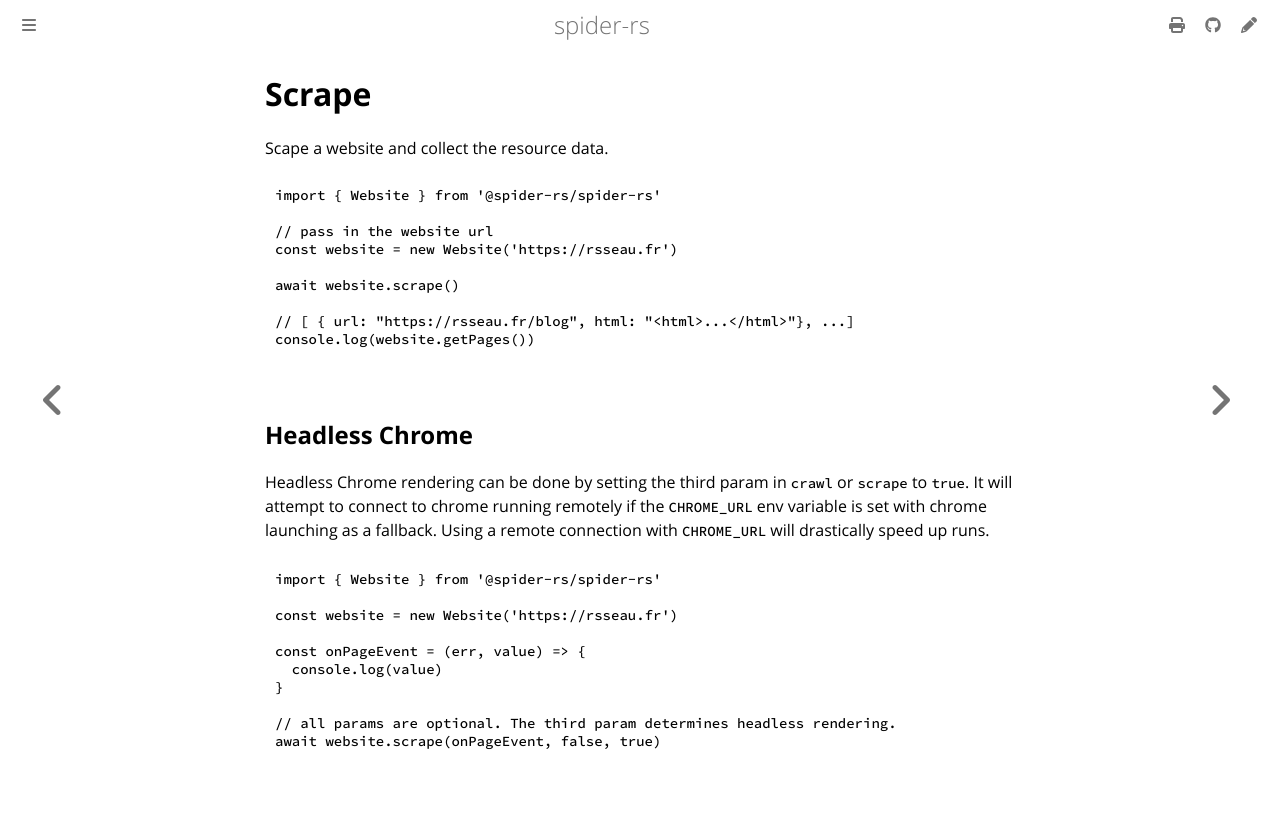

repository: spider-rs/spider-nodejs · page: scrape.html · generator: mdbook

# Scrape

Scape a website and collect the resource data.

```ts
import { Website } from '@spider-rs/spider-rs'

// pass in the website url
const website = new Website('https://rsseau.fr')

await website.scrape()

// [ { url: "https://rsseau.fr/blog", html: "<html>...</html>"}, ...]
console.log(website.getPages())
```

## Headless Chrome

Headless Chrome rendering can be done by setting the third param in `crawl` or `scrape` to `true`.
It will attempt to connect to chrome running remotely if the `CHROME_URL` env variable is set with chrome launching as a fallback. Using a remote connection with `CHROME_URL` will
drastically speed up runs.

```ts
import { Website } from '@spider-rs/spider-rs'

const website = new Website('https://rsseau.fr')

const onPageEvent = (err, value) => {
  console.log(value)
}

// all params are optional. The third param determines headless rendering.
await website.scrape(onPageEvent, false, true)
```
